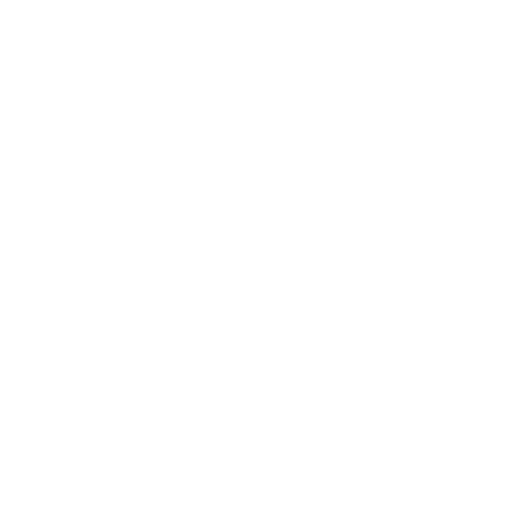
t = 0.00 s
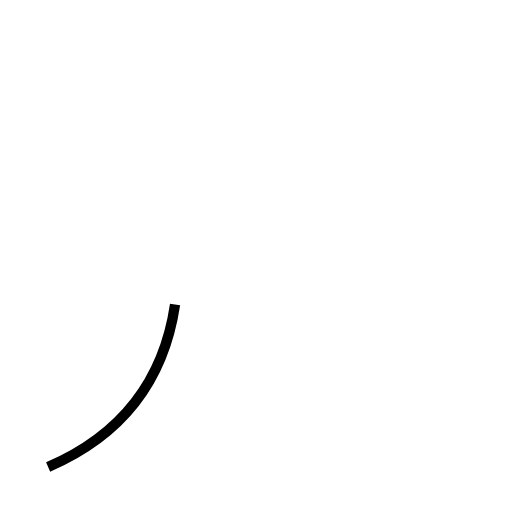
t = 0.63 s
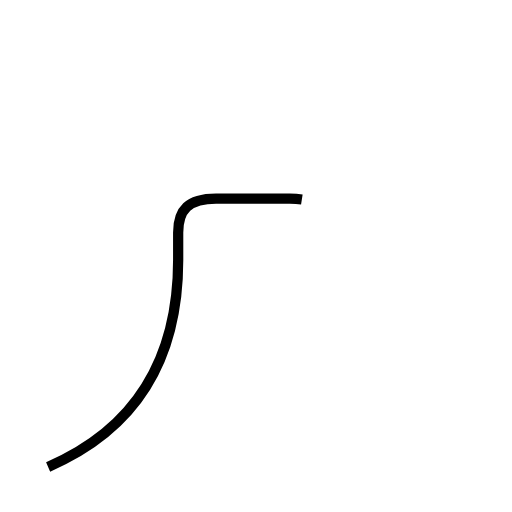
t = 1.27 s
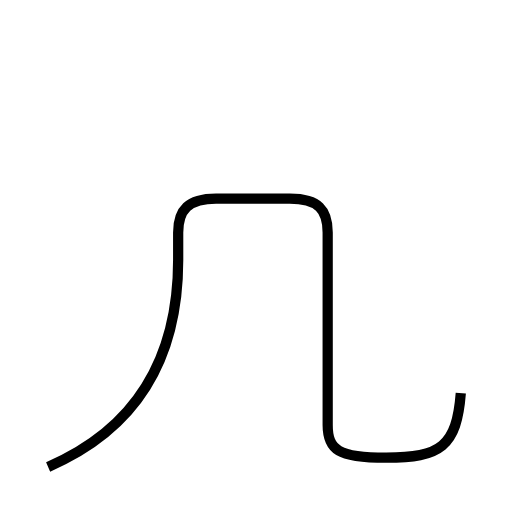
t = 2.54 s
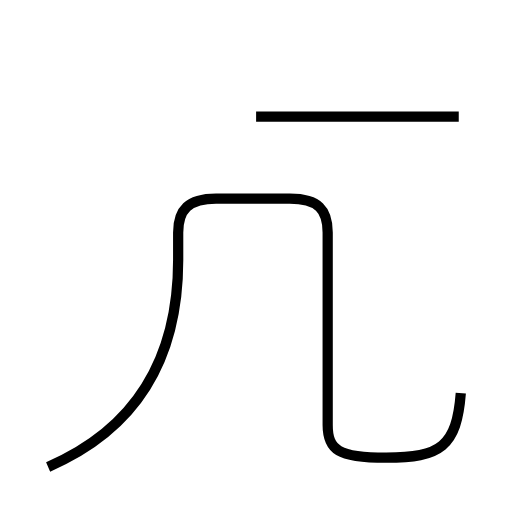
t = 3.13 s
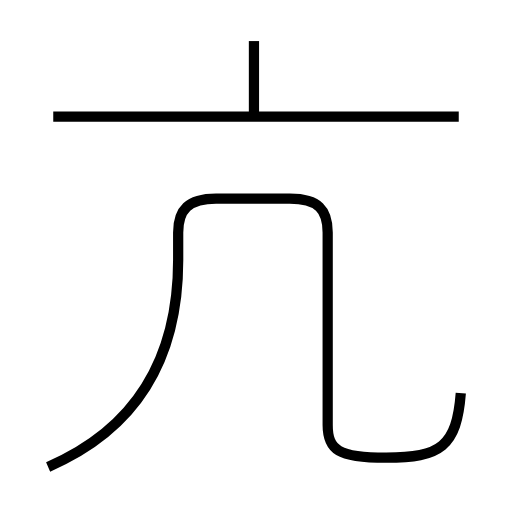
t = 3.94 s

The animated SVG that drew these frames (rendered in a browser with its animation timeline set to each time). Animation: 3 SMIL elements (animate=3); one cycle of 3.94 s.

<?xml version='1.0' encoding='utf-8'?>
<svg viewBox="0.0 -6.0 50.0 50.0" version="1.1" xmlns="http://www.w3.org/2000/svg"><rect x="-1000" y="-1000" width="2000" height="2000" stroke="white" fill="white" /><g style="fill:none;stroke:#000000;stroke-width:1"><path d="M 4.7 1.6 C 12.8 -1.9 17.4 -8.4 17.4 -18.6 L 17.4 -21.3 C 17.4 -23.5 18.4 -24.6 21.1 -24.6 L 28.3 -24.6 C 31.1 -24.6 32.0 -23.5 32.0 -21.3 L 32.0 -2.5 C 32.0 -0.1 33.0 0.7 37.7 0.7 C 43.0 0.7 44.6 -0.4 45.0 -5.6 " transform="translate(0.0 38.0)" stroke-dasharray="84.54353779760285" stroke-dashoffset="84.54353779760285"><animate attributeName="stroke-dashoffset" from="84.54353779760285" to="0" dur="2.5363061339280857s" begin="0s; anim_end.end" fill="freeze" id="anim0" /></path><path d="M 44.8 -32.6 L 5.2 -32.6 " transform="translate(0.0 38.0)" stroke-dasharray="39.599999999999994" stroke-dashoffset="39.599999999999994"><animate attributeName="stroke-dashoffset" from="39.599999999999994" to="0" dur="1.1879999999999997s" begin="anim0.end" fill="freeze" id="anim1" /></path><path d="M 24.8 -32.8 L 24.8 -40.0" transform="translate(0.0 38.0)" stroke-dasharray="7.200000000000003" stroke-dashoffset="7.200000000000003"><animate attributeName="stroke-dashoffset" from="7.200000000000003" to="0" dur="0.21600000000000008s" begin="anim1.end" fill="freeze" id="anim_end" /></path></g></svg>
